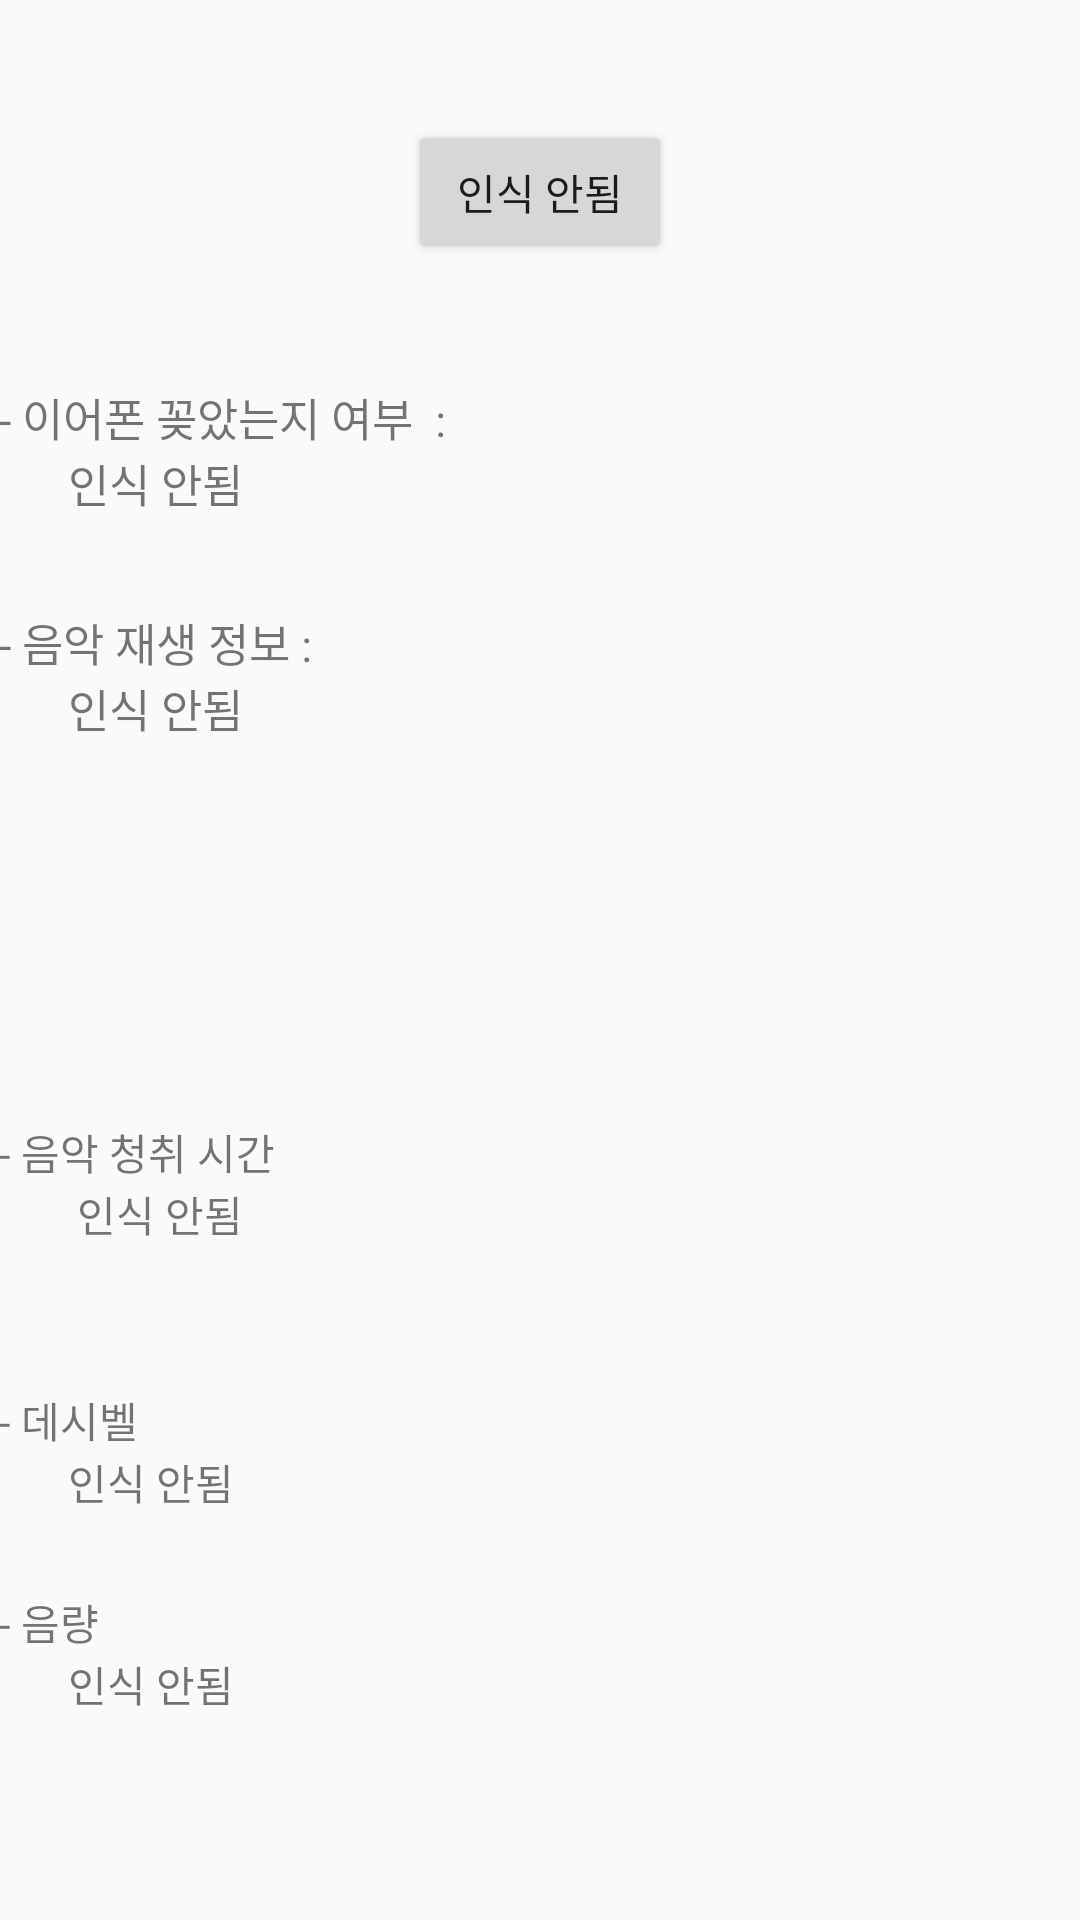

This screen was rendered from an Android layout file. Write that file and the resources it references.
<!-- AndroidManifest.xml: application theme AppTheme -->
<!-- res/layout/activity_main.xml -->
<?xml version="1.0" encoding="utf-8"?>
<LinearLayout xmlns:android="http://schemas.android.com/apk/res/android"
    xmlns:tools="http://schemas.android.com/tools"
    android:layout_width="match_parent"
    android:layout_height="match_parent"
    android:orientation="vertical"
    android:paddingBottom="@dimen/activity_vertical_margin"
    android:paddingLeft="@dimen/activity_horizontal_margin"
    android:paddingRight="@dimen/activity_horizontal_margin"
    android:paddingTop="@dimen/activity_vertical_margin"
    android:weightSum="100">

    <RelativeLayout
        android:layout_width="match_parent"
        android:layout_height="0dp"
        android:layout_weight="20">
        <Button
            android:id="@+id/serviceBtn"
            android:layout_width="wrap_content"
            android:layout_height="wrap_content"
            android:text="인식 안됨"
            android:layout_centerVertical="true"
            android:layout_centerHorizontal="true" />
    </RelativeLayout>

    <RelativeLayout
        android:layout_width="match_parent"
        android:layout_height="0dp"
        android:layout_weight="80">

        <TextView
            android:id="@+id/text1"
            android:layout_width="wrap_content"
            android:layout_height="wrap_content"
            android:text="- 이어폰 꽂았는지 여부  : "
            android:textSize="15dp"
            android:layout_alignParentTop="true"
            android:layout_alignParentStart="true" />

        <TextView
            android:id="@+id/earphoneTxt"
            android:layout_width="wrap_content"
            android:layout_height="wrap_content"
            android:text="인식 안됨"
            android:textSize="15dp"
            android:layout_marginStart="23dp"
            android:layout_below="@+id/text1"
            android:layout_alignParentStart="true" />

        <TextView
            android:id="@+id/text3"
            android:layout_width="wrap_content"
            android:layout_height="wrap_content"
            android:text="- 음악 재생 정보 : "
            android:textSize="15dp"
            android:layout_marginTop="31dp"
            android:layout_below="@+id/earphoneTxt"
            android:layout_alignParentStart="true" />

        <TextView
            android:id="@+id/musicOnTxt"
            android:layout_width="wrap_content"
            android:layout_height="wrap_content"
            android:text="인식 안됨"
            android:textSize="15dp"
            android:layout_below="@+id/text3"
            android:layout_alignStart="@+id/earphoneTxt" />

        <TextView
            android:layout_width="wrap_content"
            android:layout_height="wrap_content"
            android:text="- 음악 청취 시간"
            android:id="@+id/textView"
            android:layout_centerVertical="true"
            android:layout_alignParentStart="true" />

        <TextView
            android:layout_width="wrap_content"
            android:layout_height="wrap_content"
            android:text="인식 안됨"
            android:id="@+id/elapseTxt"
            android:layout_below="@+id/textView"
            android:layout_alignEnd="@+id/musicOnTxt" />

        <TextView
            android:layout_width="wrap_content"
            android:layout_height="wrap_content"
            android:text="- 데시벨"
            android:id="@+id/textView2"
            android:layout_marginTop="48dp"
            android:layout_below="@+id/elapseTxt"
            android:layout_alignParentStart="true" />

        <TextView
            android:layout_width="wrap_content"
            android:layout_height="wrap_content"
            android:text="인식 안됨"
            android:id="@+id/decibelsTxt"
            android:layout_below="@+id/textView2"
            android:layout_alignStart="@+id/musicOnTxt" />

        <TextView
            android:layout_width="wrap_content"
            android:layout_height="wrap_content"
            android:text="- 음량"
            android:id="@+id/textView4"
            android:layout_below="@+id/decibelsTxt"
            android:layout_alignParentStart="true"
            android:layout_marginTop="26dp" />

        <TextView
            android:layout_width="wrap_content"
            android:layout_height="wrap_content"
            android:text="인식 안됨"
            android:id="@+id/volumeTxt"
            android:layout_below="@+id/textView4"
            android:layout_alignEnd="@+id/decibelsTxt" />


    </RelativeLayout>
</LinearLayout>
<!-- resources referenced by this layout -->
<resources>
  <style name="AppTheme" parent="Theme.AppCompat.Light.NoActionBar">
          
          <item name="colorPrimary">@color/navy</item>
          <item name="colorPrimaryDark">@color/navy</item>
          <item name="colorAccent">@color/navy_light</item>
          <item name="android:windowActionBar">false</item>
          <item name="android:windowNoTitle">true</item>
      </style>
  <color name="navy">#213b4c</color>
  <color name="navy_light">#8697a2</color>
</resources>
